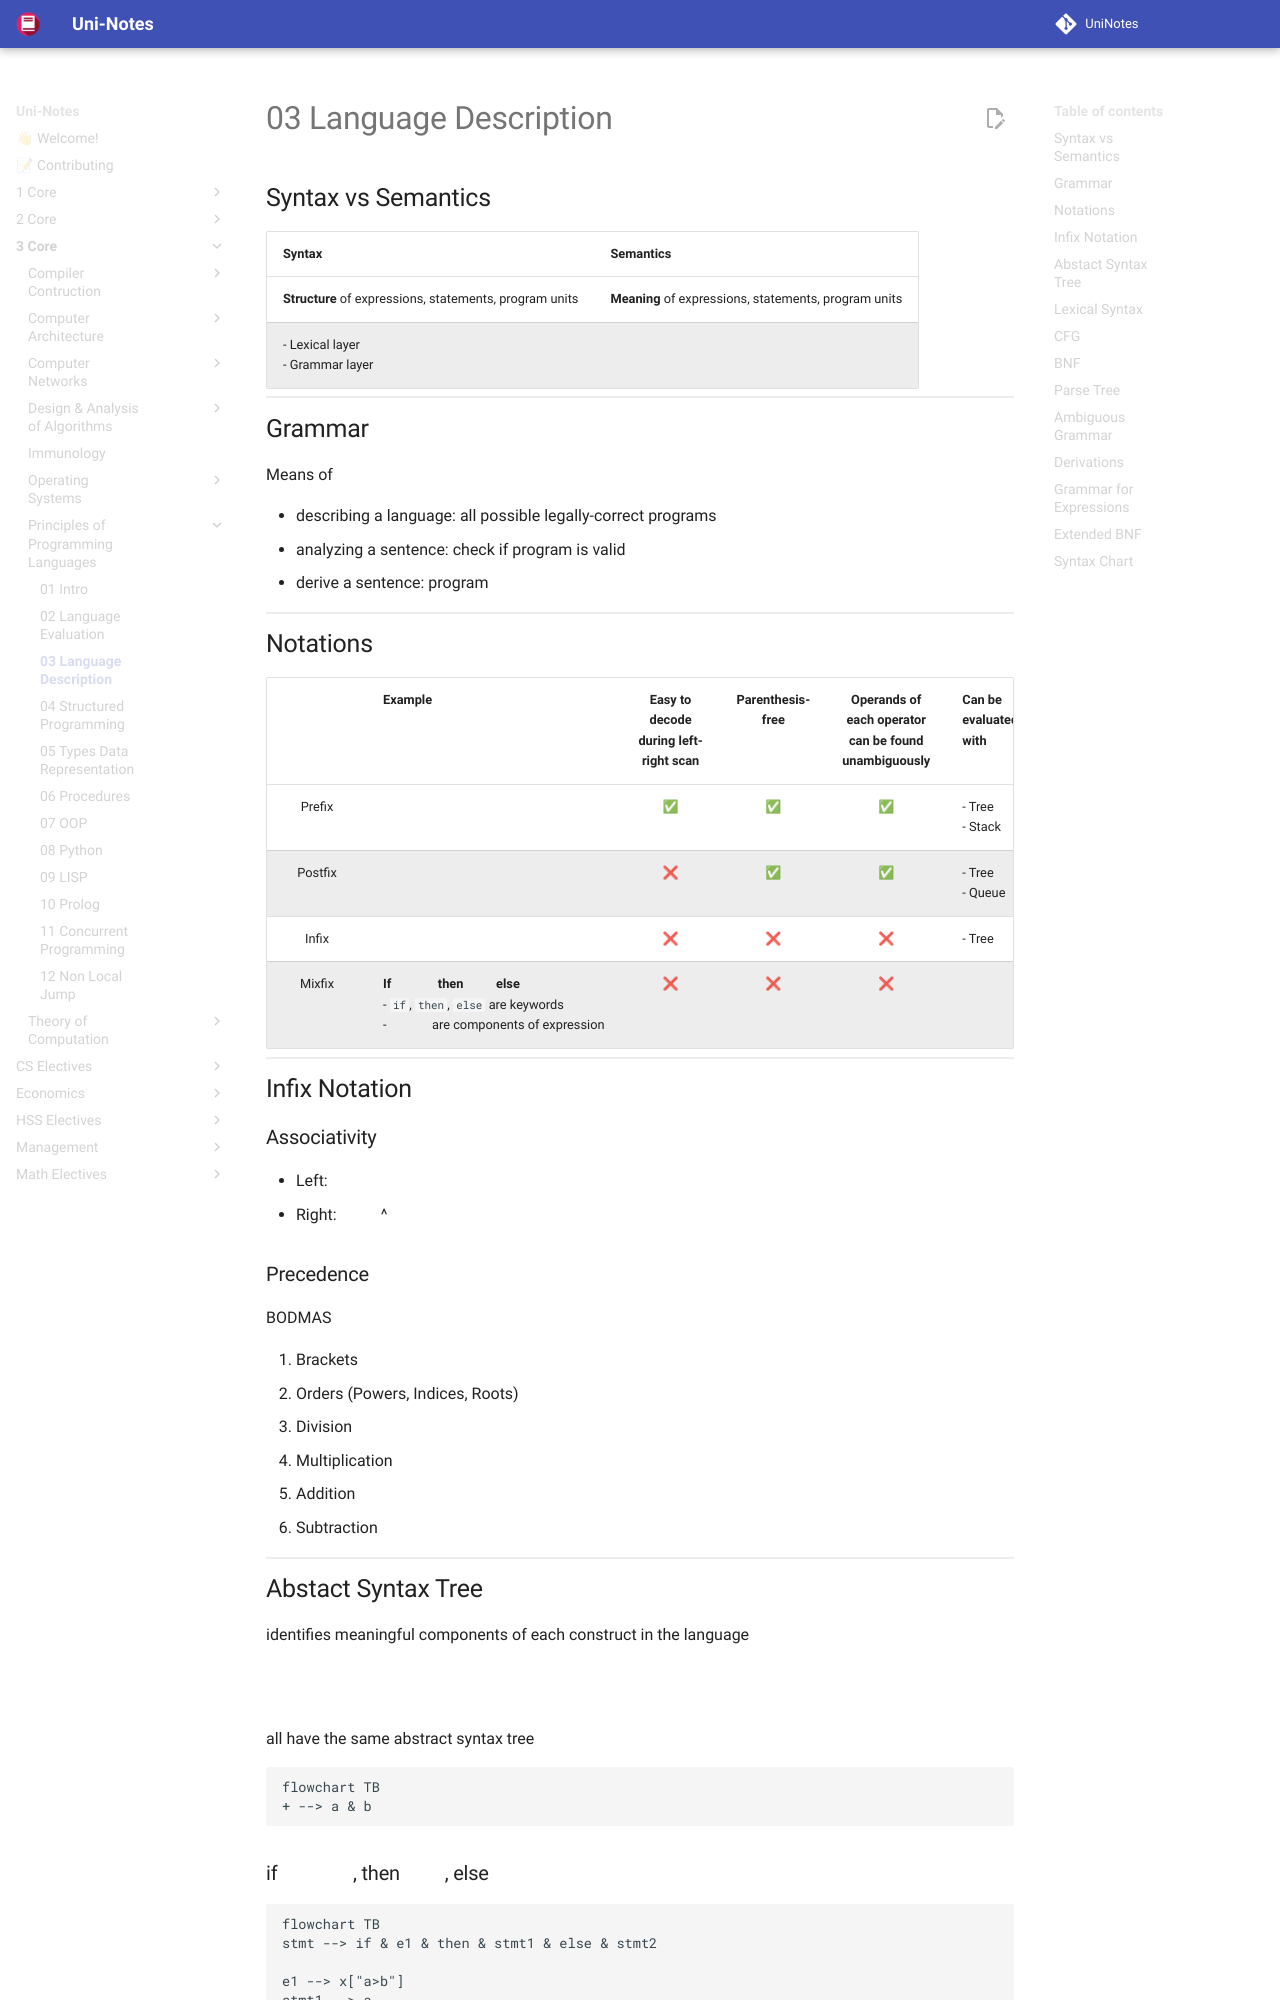

repository: uni-notes/uni-notes · page: 3_Core/Principles_of_Programming_Languages/03_Language_Description/index.html · generator: mkdocs

## Syntax vs Semantics

| Syntax                                                  | Semantics                                             |
| ------------------------------------------------------- | ----------------------------------------------------- |
| **Structure** of expressions, statements, program units | **Meaning** of expressions, statements, program units |
| - Lexical layer<br/>- Grammar layer                     |                                                       |

## Grammar

Means of

- describing a language: all possible legally-correct programs
- analyzing a sentence: check if program is valid
- derive a sentence: program
